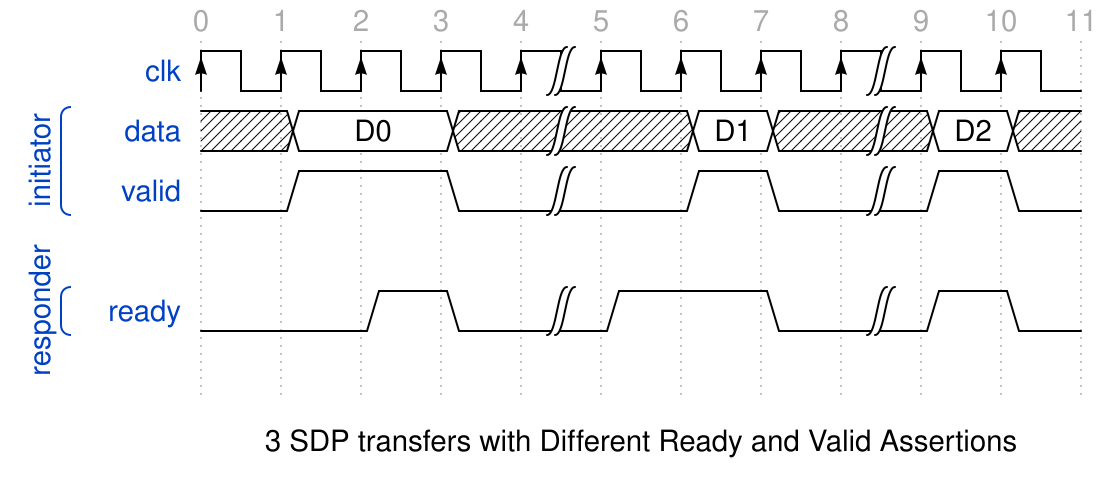

Give the WaveDrom (WaveJSON) description of this timing diagram.

{ signal: 
 [
   { name: 'clk', wave: 'P...|...|..'},
   [ 'initiator',
    { name: 'data',  wave: 'x=.x|.=x|=x', data: ["D0","D1","D2"]},
    { name: 'valid', wave: '01.0|.10|10'},
   ],
    {},
    [ 'responder',
    	{ name: 'ready',   wave: '0.10|1.0|10'},
  	],
     {}
 ],
 head:{
   tick:0,
 },
 foot:{
   text:'3 SDP transfers with Different Ready and Valid Assertions',
 }

}
